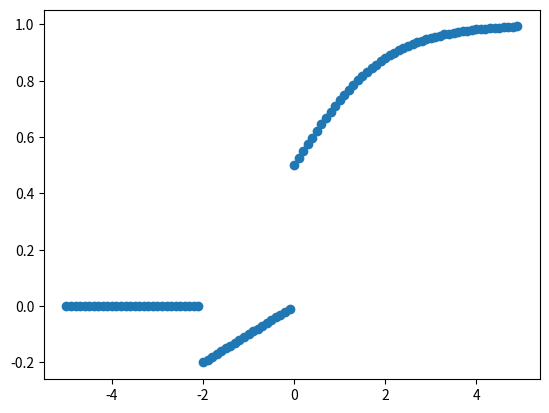

Here is the Python script that generated this plot:
"""
INTRODUCCIÓN A LA PROGRAMACIÓN ORIENTADA A OBJETOS
Codigo para la definición de clases en python
"""
def linspace(to,tf,N):
    l=[]
    razon=(tf-to)/N
    for val in range(N):
        l.append(to+razon*val)
    return l

def funcion2(x):
    try:
        #crear lista vacia
        l2=[]
        #acceder a cada valor de la lista de entrada <x>
        for val in x:
            if val>=0:
                valor=1/(1+2.71**(-val))
            elif -2<=val<0:
                a=0.1
                valor=a*val
            else:
                valor=0
            l2.append(valor)
        return l2
    except:
        print("MENSAJE DE ERROR DEL BLOQUE try")

x=linspace(-5,5,100)
y=funcion2(x)
from matplotlib import pyplot as plt
plt.scatter(x,y)
plt.show()